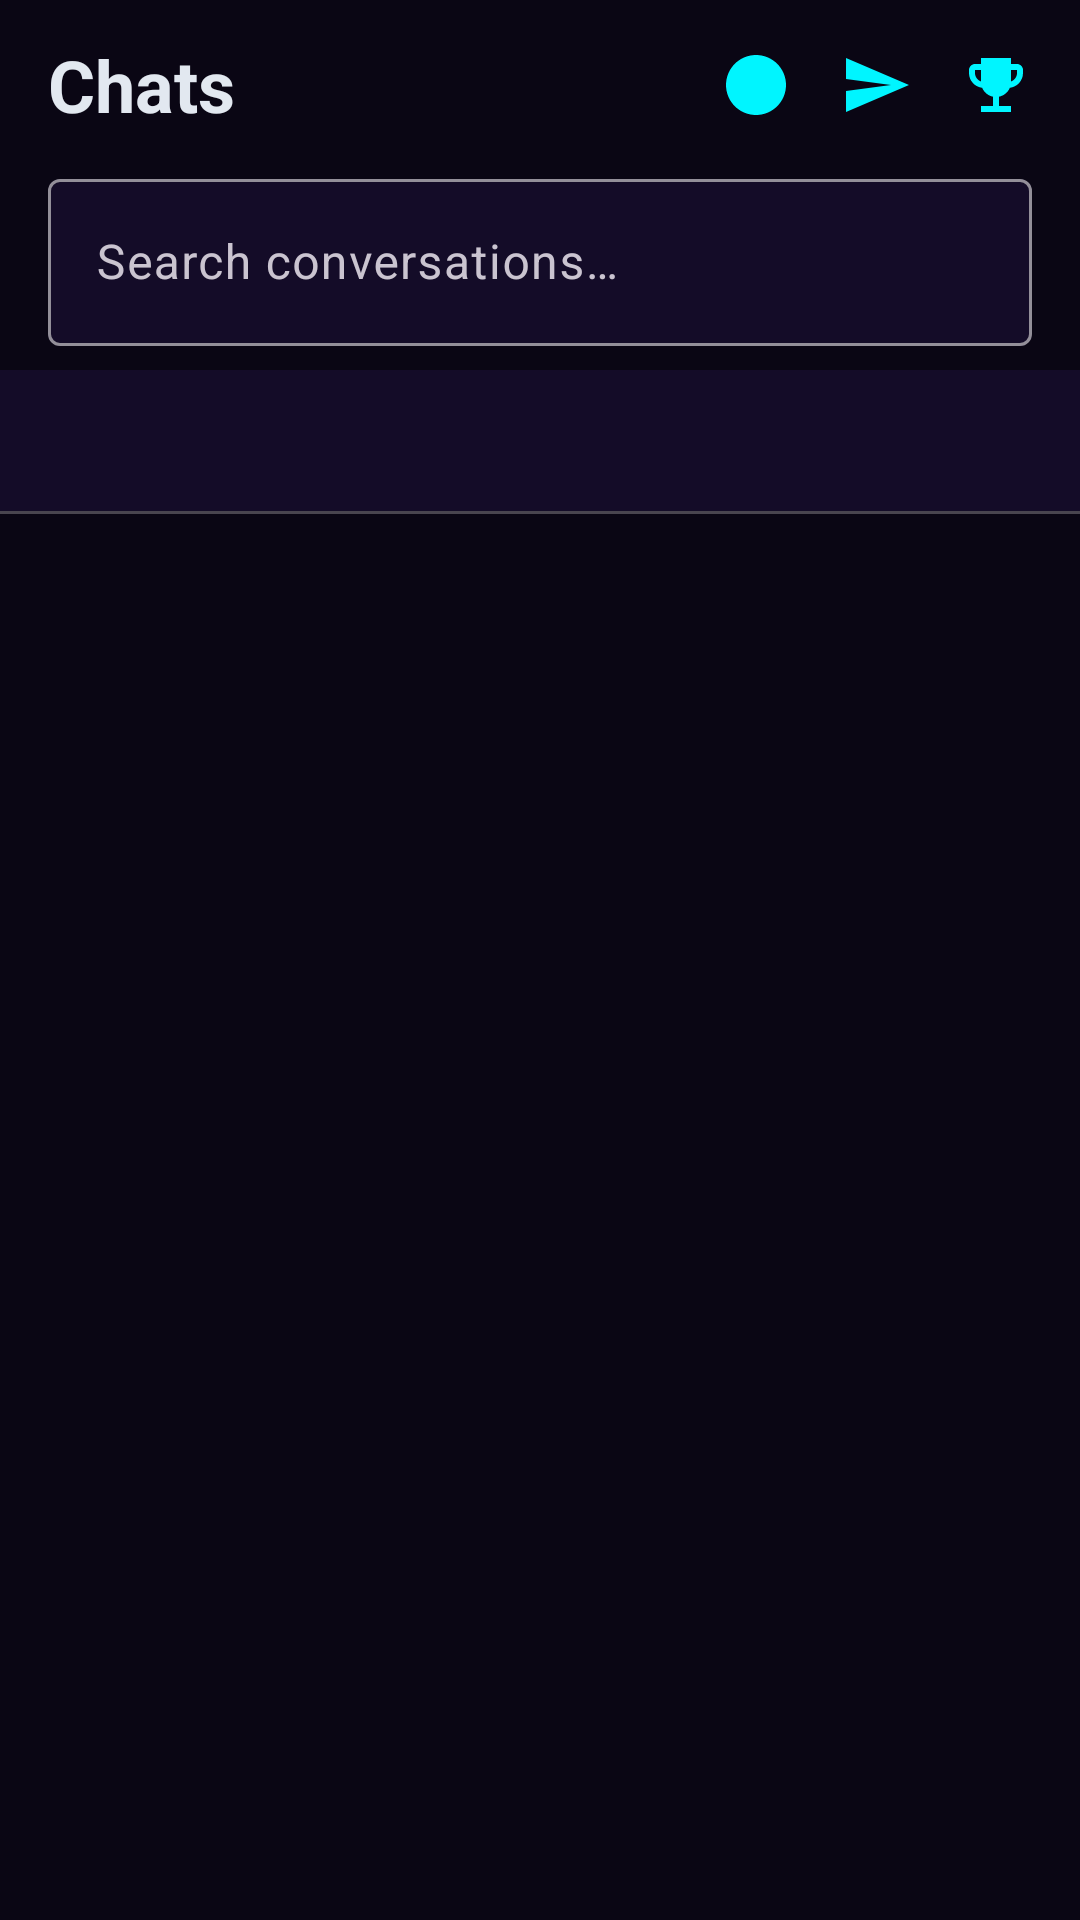

Here is an Android app screen rendered from its layout file. Give the layout XML and the strings, colors and styles it references.
<!-- AndroidManifest.xml: application theme Theme.Codex -->
<!-- res/layout/fragment_chats.xml -->
<?xml version="1.0" encoding="utf-8"?>
<androidx.constraintlayout.widget.ConstraintLayout xmlns:android="http://schemas.android.com/apk/res/android"
    xmlns:app="http://schemas.android.com/apk/res-auto"
    android:id="@+id/chatsRoot"
    android:layout_width="match_parent"
    android:layout_height="match_parent"
    android:background="?attr/codexBackground">

    <TextView
        android:id="@+id/headerTitle"
        android:layout_width="wrap_content"
        android:layout_height="wrap_content"
        android:layout_marginStart="16dp"
        android:layout_marginTop="12dp"
        android:text="@string/chats"
        android:textColor="?attr/codexOnSurface"
        android:textSize="24sp"
        android:textStyle="bold"
        app:layout_constraintStart_toStartOf="parent"
        app:layout_constraintTop_toTopOf="parent" />

    <LinearLayout
        android:id="@+id/headerActions"
        android:layout_width="wrap_content"
        android:layout_height="wrap_content"
        android:layout_marginEnd="8dp"
        android:gravity="center_vertical"
        android:orientation="horizontal"
        app:layout_constraintBottom_toBottomOf="@id/headerTitle"
        app:layout_constraintEnd_toEndOf="parent"
        app:layout_constraintTop_toTopOf="@id/headerTitle">

        <ImageButton
            android:id="@+id/browseTopicsBtn"
            android:layout_width="40dp"
            android:layout_height="40dp"
            android:background="?attr/selectableItemBackgroundBorderless"
            android:contentDescription="@string/browse_topics"
            android:padding="8dp"
            android:src="@drawable/ic_topic"
            app:tint="?attr/codexAccent" />

        <ImageButton
            android:id="@+id/newMessageBtn"
            android:layout_width="40dp"
            android:layout_height="40dp"
            android:background="?attr/selectableItemBackgroundBorderless"
            android:contentDescription="@string/new_message"
            android:padding="8dp"
            android:src="@drawable/ic_send"
            app:tint="?attr/codexAccent" />

        <ImageButton
            android:id="@+id/leaderboardBtn"
            android:layout_width="40dp"
            android:layout_height="40dp"
            android:background="?attr/selectableItemBackgroundBorderless"
            android:contentDescription="@string/leaderboard"
            android:padding="8dp"
            android:src="@drawable/ic_trophy"
            app:tint="?attr/codexAccent" />

        <ImageButton
            android:id="@+id/modManageBtn"
            android:layout_width="40dp"
            android:layout_height="40dp"
            android:background="?attr/selectableItemBackgroundBorderless"
            android:contentDescription="@string/manage_topics_categories"
            android:padding="8dp"
            android:src="@drawable/ic_shield_mod"
            android:visibility="gone"
            app:tint="?attr/codexAccent" />
    </LinearLayout>

    <com.google.android.material.textfield.TextInputLayout
        android:id="@+id/searchLayout"
        android:layout_width="0dp"
        android:layout_height="wrap_content"
        android:layout_marginHorizontal="16dp"
        android:layout_marginTop="10dp"
        android:hint="@string/search_chats_hint"
        app:boxBackgroundColor="?attr/codexSurface"
        app:layout_constraintEnd_toEndOf="parent"
        app:layout_constraintStart_toStartOf="parent"
        app:layout_constraintTop_toBottomOf="@id/headerTitle"
        app:startIconDrawable="@drawable/ic_search"
        style="@style/Widget.Material3.TextInputLayout.OutlinedBox">

        <com.google.android.material.textfield.TextInputEditText
            android:id="@+id/searchInput"
            android:layout_width="match_parent"
            android:layout_height="wrap_content"
            android:imeOptions="actionSearch"
            android:inputType="text"
            android:maxLines="1" />
    </com.google.android.material.textfield.TextInputLayout>

    <com.google.android.material.tabs.TabLayout
        android:id="@+id/chatTabs"
        android:layout_width="0dp"
        android:layout_height="wrap_content"
        android:layout_marginTop="8dp"
        app:layout_constraintEnd_toEndOf="parent"
        app:layout_constraintStart_toStartOf="parent"
        app:layout_constraintTop_toBottomOf="@id/searchLayout"
        app:tabIndicatorFullWidth="false"
        app:tabIndicatorHeight="2dp"
        app:tabMode="fixed"
        app:tabTextColor="?attr/codexOnSurfaceVariant" />

    <androidx.recyclerview.widget.RecyclerView
        android:id="@+id/roomsRecycler"
        android:layout_width="0dp"
        android:layout_height="0dp"
        android:clipToPadding="false"
        android:paddingBottom="96dp"
        app:layout_constraintBottom_toBottomOf="parent"
        app:layout_constraintEnd_toEndOf="parent"
        app:layout_constraintStart_toStartOf="parent"
        app:layout_constraintTop_toBottomOf="@id/chatTabs" />

    <LinearLayout
        android:id="@+id/emptyContainer"
        android:layout_width="wrap_content"
        android:layout_height="wrap_content"
        android:gravity="center"
        android:orientation="vertical"
        android:padding="32dp"
        android:visibility="gone"
        app:layout_constraintBottom_toBottomOf="parent"
        app:layout_constraintEnd_toEndOf="parent"
        app:layout_constraintStart_toStartOf="parent"
        app:layout_constraintTop_toBottomOf="@id/chatTabs">

        <TextView
            android:id="@+id/emptyText"
            android:layout_width="wrap_content"
            android:layout_height="wrap_content"
            android:gravity="center"
            android:text="@string/no_chats"
            android:textColor="?attr/codexOnSurfaceVariant" />

        <com.google.android.material.button.MaterialButton
            android:id="@+id/emptyBrowseBtn"
            style="@style/Widget.Material3.Button.TonalButton"
            android:layout_width="wrap_content"
            android:layout_height="wrap_content"
            android:layout_marginTop="12dp"
            android:text="@string/browse_topics"
            android:visibility="gone" />
    </LinearLayout>

    <ProgressBar
        android:id="@+id/loadingBar"
        android:layout_width="wrap_content"
        android:layout_height="wrap_content"
        android:visibility="gone"
        app:layout_constraintBottom_toBottomOf="parent"
        app:layout_constraintEnd_toEndOf="parent"
        app:layout_constraintStart_toStartOf="parent"
        app:layout_constraintTop_toBottomOf="@id/chatTabs" />
</androidx.constraintlayout.widget.ConstraintLayout>
<!-- resources referenced by this layout -->
<resources>
  <!-- drawable ic_send (drawable) -->
  <vector xmlns:android="http://schemas.android.com/apk/res/android"
      android:width="24dp" android:height="24dp" android:viewportWidth="24" android:viewportHeight="24">
      <path android:fillColor="#14B8A6" android:pathData="M2.01,21L23,12 2.01,3 2,10l15,2 -15,2z"/>
  </vector>
  <!-- drawable ic_topic (drawable) -->
  <?xml version="1.0" encoding="utf-8"?>
  <vector xmlns:android="http://schemas.android.com/apk/res/android"
      android:width="24dp"
      android:height="24dp"
      android:viewportWidth="24"
      android:viewportHeight="24">
      <path
          android:fillColor="#FF000000"
          android:pathData="M12,2C6.48,2 2,6.48 2,12s4.48,10 10,10 10,-4.48 10,-10S17.52,2 12,2zM11,17h2v-6h-2v6zM11,9h2V7h-2v2z" />
  </vector>
  <!-- drawable ic_trophy (drawable) -->
  <?xml version="1.0" encoding="utf-8"?>
  <vector xmlns:android="http://schemas.android.com/apk/res/android"
      android:width="24dp"
      android:height="24dp"
      android:viewportWidth="24"
      android:viewportHeight="24">
      <path
          android:fillColor="#FFFFFF"
          android:pathData="M19,5h-2V3H7v2H5c-1.1,0 -2,0.9 -2,2v1c0,2.55 1.92,4.63 4.39,4.94 0.63,1.5 1.98,2.63 3.61,2.96V19H7v2h10v-2h-4v-3.1c1.63,-0.33 2.98,-1.46 3.61,-2.96C19.08,12.63 21,10.55 21,8V7c0,-1.1 -0.9,-2 -2,-2zM5,8V7h2v3.82C5.84,10.4 5,9.3 5,8zM19,8c0,1.3 -0.84,2.4 -2,2.82V7h2v1z" />
  </vector>
  <string name="browse_topics">Browse topics</string>
  <string name="chats">Chats</string>
  <string name="leaderboard">Leaderboard</string>
  <string name="manage_topics_categories">Manage topics &amp; categories</string>
  <string name="new_message">New message</string>
  <string name="no_chats">No chats yet. Join a topic room or start a DM.</string>
  <string name="search_chats_hint">Search conversations…</string>
  <style name="Theme.Codex" parent="Theme.Codex.Midnight" />
  <style name="Theme.Codex.Midnight" parent="Theme.Material3.Dark.NoActionBar">
          <item name="codexBackground">@color/midnight_primary</item>
          <item name="codexBackgroundDark">@color/midnight_primary_dark</item>
          <item name="codexSurface">@color/midnight_surface</item>
          <item name="codexSurfaceVariant">@color/midnight_surface_variant</item>
          <item name="codexOnSurface">@color/midnight_on_surface</item>
          <item name="codexOnSurfaceVariant">@color/midnight_on_surface_variant</item>
          <item name="codexAccent">@color/midnight_accent</item>
          <item name="codexAccentLight">@color/midnight_accent_light</item>
          <item name="colorPrimary">@color/midnight_accent</item>
          <item name="colorPrimaryVariant">@color/midnight_accent_light</item>
          <item name="colorOnPrimary">@color/midnight_primary</item>
          <item name="colorSecondary">@color/midnight_accent</item>
          <item name="android:colorBackground">@color/midnight_primary</item>
          <item name="colorSurface">@color/midnight_surface</item>
          <item name="colorOnSurface">@color/midnight_on_surface</item>
          <item name="android:statusBarColor">@color/midnight_primary_dark</item>
          <item name="android:navigationBarColor">@color/midnight_primary_dark</item>
          <item name="android:windowBackground">@color/midnight_primary</item>
      </style>
  <color name="midnight_primary">#0a0614</color>
  <color name="midnight_primary_dark">#05030b</color>
  <color name="midnight_surface">#140c28</color>
  <color name="midnight_surface_variant">#302941</color>
  <color name="midnight_on_surface">#e2e8f0</color>
  <color name="midnight_on_surface_variant">#94a3b8</color>
  <color name="midnight_accent">#00f5ff</color>
  <color name="midnight_accent_light">#ff2bd6</color>
</resources>
